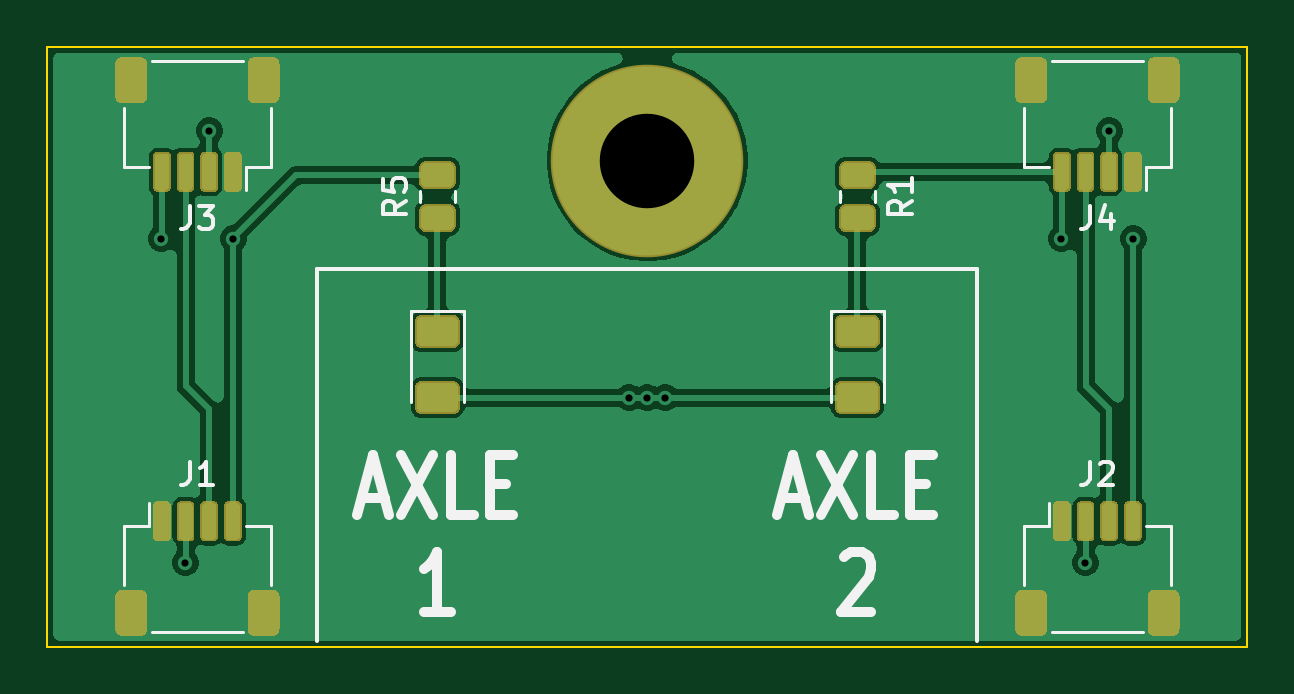
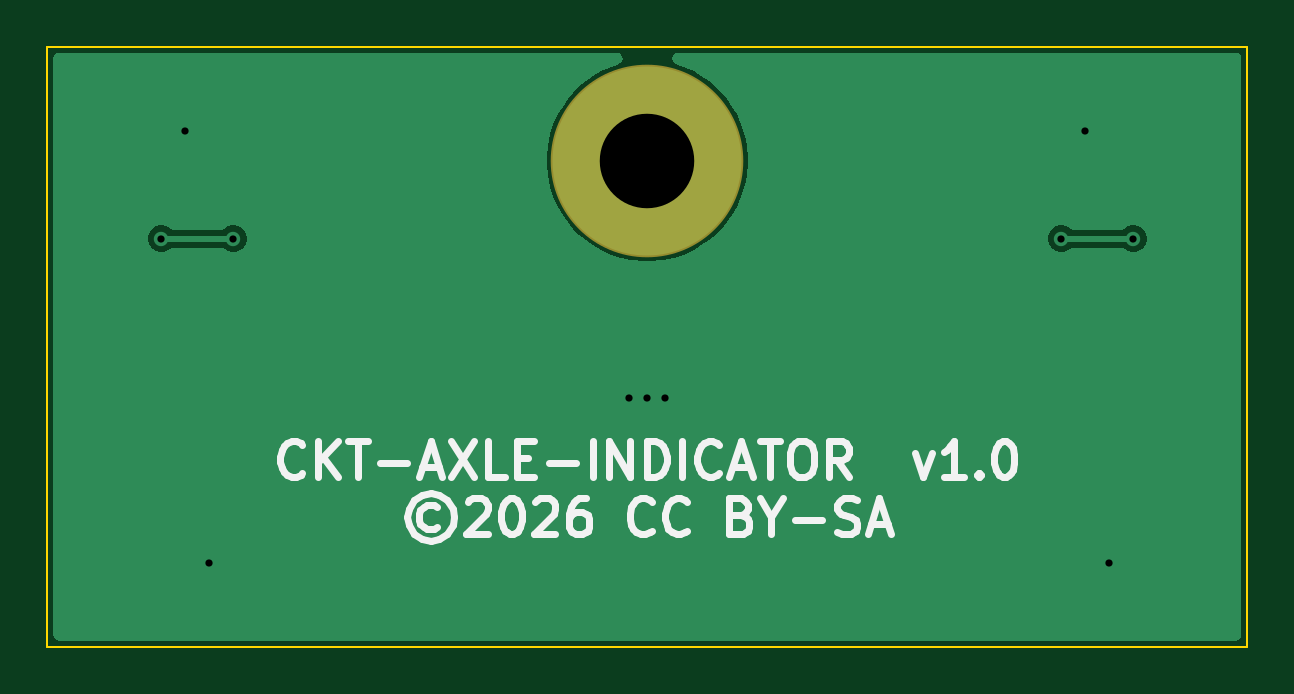
Circuit board: 10 layer files. Board 50.8 x 25.4 mm.
- drill: ckt-axle-indicator.drl (220 bytes)
- bottom_copper: ckt-axle-indicator.gbl (9279 bytes)
- bottom_silk: ckt-axle-indicator.gbo (15694 bytes)
- paste: ckt-axle-indicator.gbp (537 bytes)
- bottom_mask: ckt-axle-indicator.gbs (592 bytes)
- outline: ckt-axle-indicator.gm1 (703 bytes)
- top_copper: ckt-axle-indicator.gtl (47853 bytes)
- top_silk: ckt-axle-indicator.gto (9299 bytes)
- paste: ckt-axle-indicator.gtp (11641 bytes)
- top_mask: ckt-axle-indicator.gts (11696 bytes)

=== drill: ckt-axle-indicator.drl ===
M48
INCH,TZ
T1C0.0120
T2C0.1575
%
G90
G05
T1
X51900Y-43200
X52300Y-48600
X52700Y-41400
X53100Y-43200
X59700Y-45851
X60000Y-45850
X60300Y-45851
X66900Y-43200
X67300Y-48600
X67700Y-41400
X68100Y-43200
T2
X60000Y-41900
M30

=== bottom_copper: ckt-axle-indicator.gbl (9279 bytes, source omitted) ===
=== bottom_silk: ckt-axle-indicator.gbo (15694 bytes, source omitted) ===
=== paste: ckt-axle-indicator.gbp ===
G04 #@! TF.GenerationSoftware,KiCad,Pcbnew,9.0.9-9.0.9~ubuntu22.04.1*
G04 #@! TF.CreationDate,2026-06-30T17:23:50-06:00*
G04 #@! TF.ProjectId,ckt-axle-indicator,636b742d-6178-46c6-952d-696e64696361,rev?*
G04 #@! TF.SameCoordinates,Original*
G04 #@! TF.FileFunction,Paste,Bot*
G04 #@! TF.FilePolarity,Positive*
%FSLAX46Y46*%
G04 Gerber Fmt 4.6, Leading zero omitted, Abs format (unit mm)*
G04 Created by KiCad (PCBNEW 9.0.9-9.0.9~ubuntu22.04.1) date 2026-06-30 17:23:50*
%MOMM*%
%LPD*%
G01*
G04 APERTURE LIST*
G04 APERTURE END LIST*
M02*

=== bottom_mask: ckt-axle-indicator.gbs ===
G04 #@! TF.GenerationSoftware,KiCad,Pcbnew,9.0.9-9.0.9~ubuntu22.04.1*
G04 #@! TF.CreationDate,2026-06-30T17:23:50-06:00*
G04 #@! TF.ProjectId,ckt-axle-indicator,636b742d-6178-46c6-952d-696e64696361,rev?*
G04 #@! TF.SameCoordinates,Original*
G04 #@! TF.FileFunction,Soldermask,Bot*
G04 #@! TF.FilePolarity,Negative*
%FSLAX46Y46*%
G04 Gerber Fmt 4.6, Leading zero omitted, Abs format (unit mm)*
G04 Created by KiCad (PCBNEW 9.0.9-9.0.9~ubuntu22.04.1) date 2026-06-30 17:23:50*
%MOMM*%
%LPD*%
G01*
G04 APERTURE LIST*
%ADD10C,8.152400*%
G04 APERTURE END LIST*
D10*
X152400000Y-106426000D03*
M02*

=== outline: ckt-axle-indicator.gm1 ===
G04 #@! TF.GenerationSoftware,KiCad,Pcbnew,9.0.9-9.0.9~ubuntu22.04.1*
G04 #@! TF.CreationDate,2026-06-30T17:23:51-06:00*
G04 #@! TF.ProjectId,ckt-axle-indicator,636b742d-6178-46c6-952d-696e64696361,rev?*
G04 #@! TF.SameCoordinates,Original*
G04 #@! TF.FileFunction,Profile,NP*
%FSLAX46Y46*%
G04 Gerber Fmt 4.6, Leading zero omitted, Abs format (unit mm)*
G04 Created by KiCad (PCBNEW 9.0.9-9.0.9~ubuntu22.04.1) date 2026-06-30 17:23:51*
%MOMM*%
%LPD*%
G01*
G04 APERTURE LIST*
G04 #@! TA.AperFunction,Profile*
%ADD10C,0.100000*%
G04 #@! TD*
G04 APERTURE END LIST*
D10*
X127000000Y-101600000D02*
X177800000Y-101600000D01*
X177800000Y-127000000D01*
X127000000Y-127000000D01*
X127000000Y-101600000D01*
M02*

=== top_copper: ckt-axle-indicator.gtl (47853 bytes, source omitted) ===
=== top_silk: ckt-axle-indicator.gto (9299 bytes, source omitted) ===
=== paste: ckt-axle-indicator.gtp (11641 bytes, source omitted) ===
=== top_mask: ckt-axle-indicator.gts (11696 bytes, source omitted) ===
